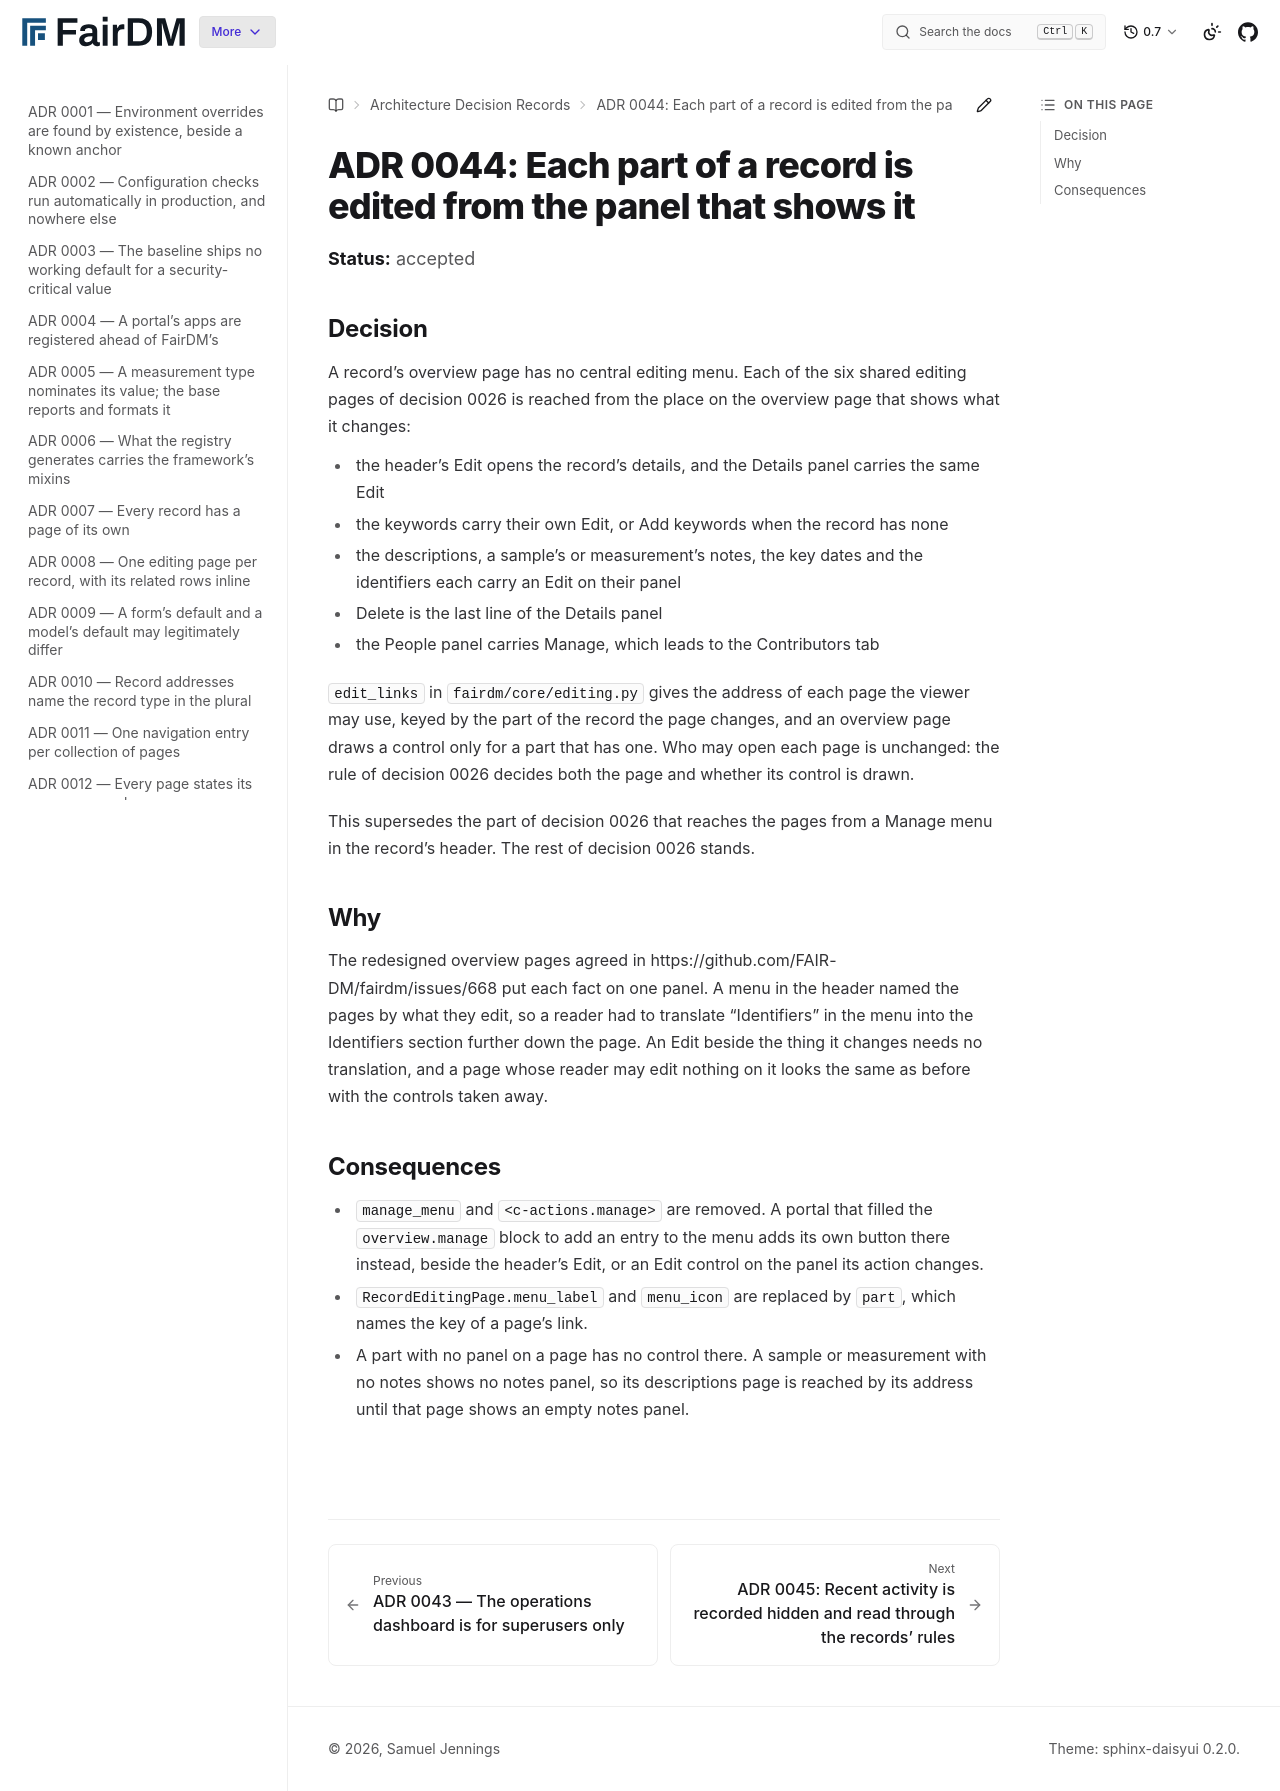

repository: FAIR-DM/fairdm · page: 0.7/adr/0044-each-part-of-a-record-is-edited-from-the-panel-that-shows-it.html · generator: sphinx

# ADR 0044: Each part of a record is edited from the panel that shows it

**Status:** accepted

## Decision

A record's overview page has no central editing menu. Each of the six shared editing pages of
decision 0026 is reached from the place on the overview page that shows what it changes:

- the header's Edit opens the record's details, and the Details panel carries the same Edit
- the keywords carry their own Edit, or Add keywords when the record has none
- the descriptions, a sample's or measurement's notes, the key dates and the identifiers each carry
  an Edit on their panel
- Delete is the last line of the Details panel
- the People panel carries Manage, which leads to the Contributors tab

`edit_links` in `fairdm/core/editing.py` gives the address of each page the viewer may use, keyed by
the part of the record the page changes, and an overview page draws a control only for a part that
has one. Who may open each page is unchanged: the rule of decision 0026 decides both the page and
whether its control is drawn.

This supersedes the part of decision 0026 that reaches the pages from a Manage menu in the record's
header. The rest of decision 0026 stands.

## Why

The redesigned overview pages agreed in https://github.com/FAIR-DM/fairdm/issues/668 put each fact
on one panel. A menu in the header named the pages by what they edit, so a reader had to translate
"Identifiers" in the menu into the Identifiers section further down the page. An Edit beside the
thing it changes needs no translation, and a page whose reader may edit nothing on it looks the same
as before with the controls taken away.

## Consequences

- `manage_menu` and `<c-actions.manage>` are removed. A portal that filled the `overview.manage`
  block to add an entry to the menu adds its own button there instead, beside the header's Edit, or
  an Edit control on the panel its action changes.
- `RecordEditingPage.menu_label` and `menu_icon` are replaced by `part`, which names the key of a
  page's link.
- A part with no panel on a page has no control there. A sample or measurement with no notes shows
  no notes panel, so its descriptions page is reached by its address until that page shows an empty
  notes panel.
